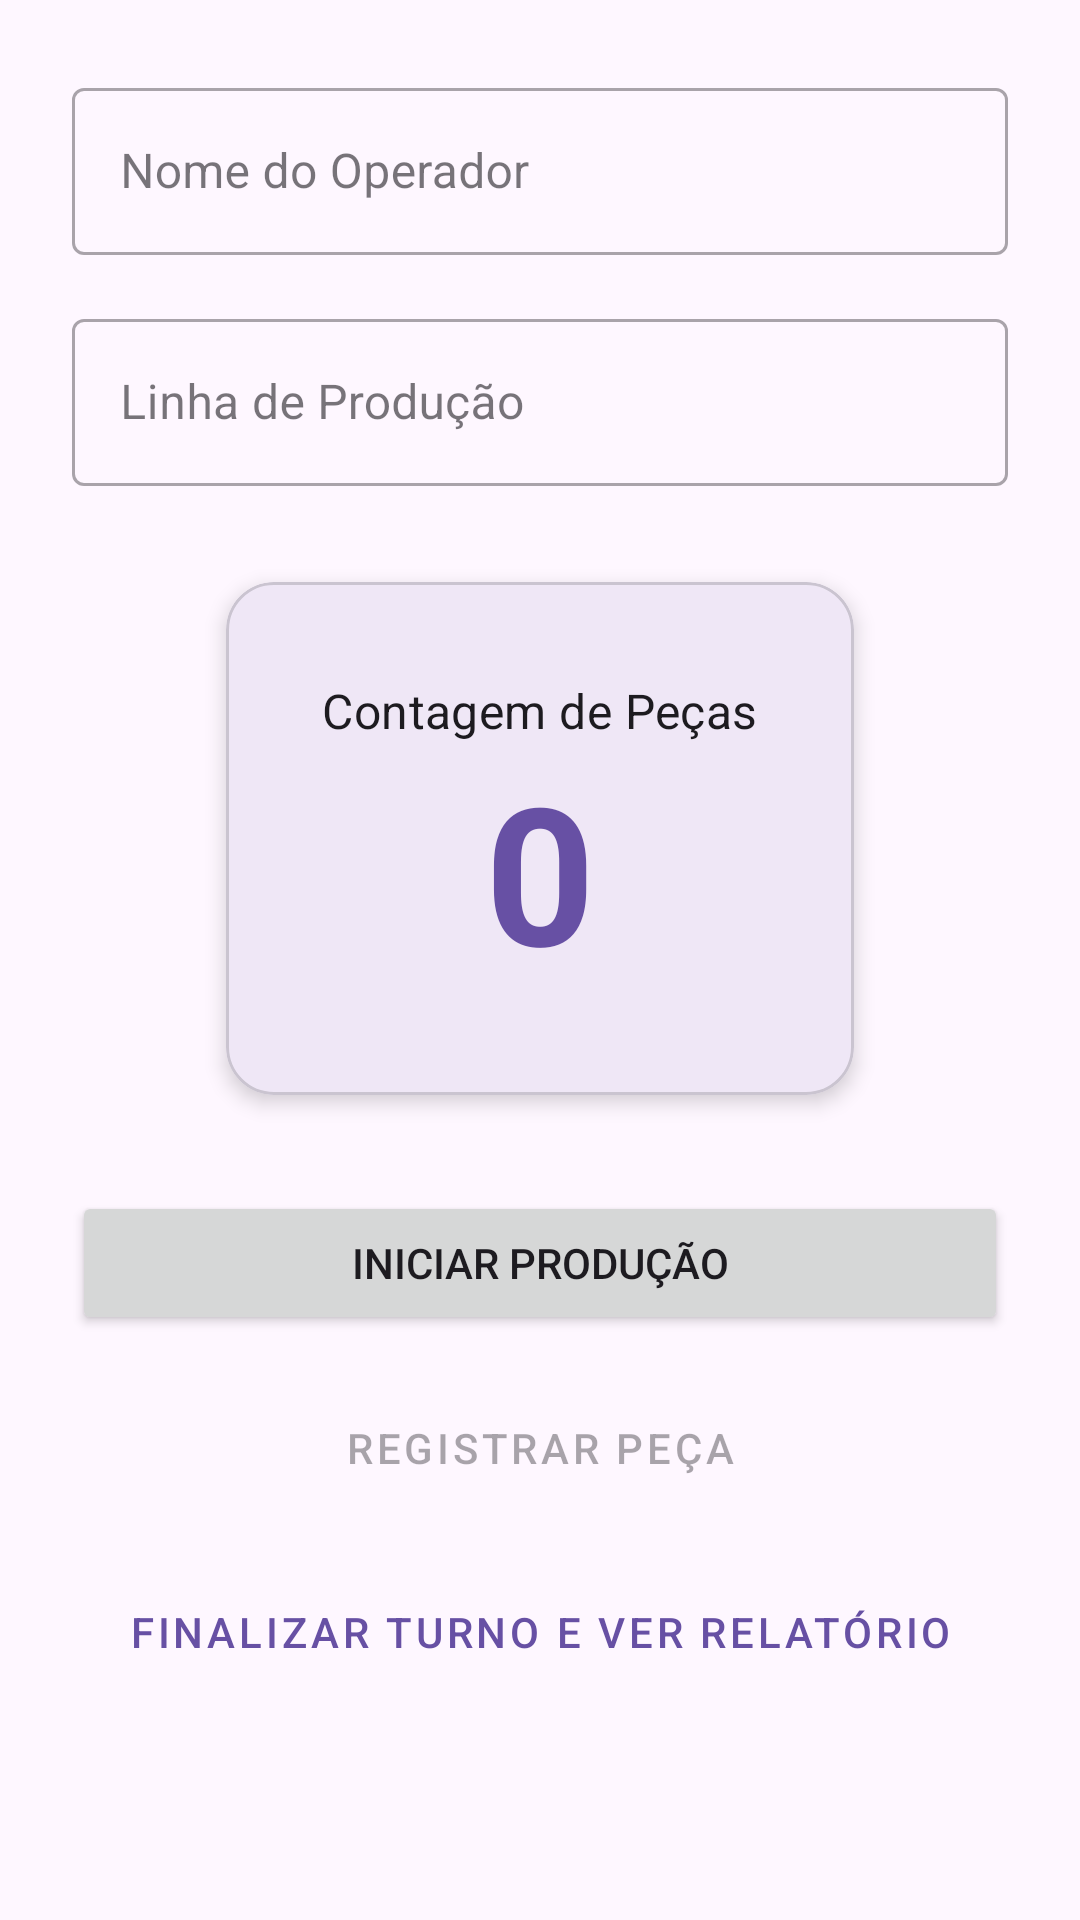

Produce the Android XML layout that renders to this screen, including the resource entries it uses.
<!-- AndroidManifest.xml: application theme Theme.ProvaKotlin -->
<!-- res/layout/activity_main.xml -->
<?xml version="1.0" encoding="utf-8"?>
<androidx.constraintlayout.widget.ConstraintLayout xmlns:android="http://schemas.android.com/apk/res/android"
    xmlns:app="http://schemas.android.com/apk/res-auto"
    xmlns:tools="http://schemas.android.com/tools"
    android:layout_width="match_parent"
    android:layout_height="match_parent"
    android:padding="24dp"
    tools:context="com.example.provakotlin.MainActivity">

    <com.google.android.material.textfield.TextInputLayout
        android:id="@+id/layoutOperador"
        style="@style/Widget.MaterialComponents.TextInputLayout.OutlinedBox"
        android:layout_width="0dp"
        android:layout_height="wrap_content"
        android:hint="@string/hint_operador"
        app:layout_constraintEnd_toEndOf="parent"
        app:layout_constraintStart_toStartOf="parent"
        app:layout_constraintTop_toTopOf="parent">

        <com.google.android.material.textfield.TextInputEditText
            android:id="@+id/edtOperador"
            android:layout_width="match_parent"
            android:layout_height="wrap_content"
            android:inputType="textPersonName" />
    </com.google.android.material.textfield.TextInputLayout>

    <com.google.android.material.textfield.TextInputLayout
        android:id="@+id/layoutLinha"
        style="@style/Widget.MaterialComponents.TextInputLayout.OutlinedBox"
        android:layout_width="0dp"
        android:layout_height="wrap_content"
        android:layout_marginTop="16dp"
        android:hint="@string/hint_linha"
        app:layout_constraintEnd_toEndOf="parent"
        app:layout_constraintStart_toStartOf="parent"
        app:layout_constraintTop_toBottomOf="@id/layoutOperador">

        <com.google.android.material.textfield.TextInputEditText
            android:id="@+id/edtLinha"
            android:layout_width="match_parent"
            android:layout_height="wrap_content"
            android:inputType="text" />
    </com.google.android.material.textfield.TextInputLayout>

    <com.google.android.material.card.MaterialCardView
        android:id="@+id/cardContador"
        android:layout_width="wrap_content"
        android:layout_height="wrap_content"
        android:layout_marginTop="32dp"
        app:cardCornerRadius="16dp"
        app:cardElevation="4dp"
        app:layout_constraintEnd_toEndOf="parent"
        app:layout_constraintStart_toStartOf="parent"
        app:layout_constraintTop_toBottomOf="@id/layoutLinha">

        <LinearLayout
            android:layout_width="wrap_content"
            android:layout_height="wrap_content"
            android:gravity="center"
            android:orientation="vertical"
            android:padding="32dp">

            <TextView
                android:layout_width="wrap_content"
                android:layout_height="wrap_content"
                android:text="@string/contagem_de_pecas"
                android:textAppearance="?attr/textAppearanceSubtitle1" />

            <TextView
                android:id="@+id/txtContador"
                android:layout_width="wrap_content"
                android:layout_height="wrap_content"
                android:text="0"
                android:textColor="?attr/colorPrimary"
                android:textSize="64sp"
                android:textStyle="bold" />
        </LinearLayout>
    </com.google.android.material.card.MaterialCardView>

    <Button
        android:id="@+id/btnStart"
        android:layout_width="0dp"
        android:layout_height="wrap_content"
        android:layout_marginTop="32dp"
        android:text="@string/btn_iniciar"
        app:layout_constraintEnd_toEndOf="parent"
        app:layout_constraintStart_toStartOf="parent"
        app:layout_constraintTop_toBottomOf="@id/cardContador" />

    <Button
        android:id="@+id/btnPeca"
        style="@style/Widget.MaterialComponents.Button.Icon"
        android:layout_width="0dp"
        android:layout_height="wrap_content"
        android:layout_marginTop="12dp"
        android:enabled="false"
        android:padding="16dp"
        android:text="@string/btn_registrar"
        app:layout_constraintEnd_toEndOf="parent"
        app:layout_constraintStart_toStartOf="parent"
        app:layout_constraintTop_toBottomOf="@id/btnStart" />

    <Button
        android:id="@+id/btnFinalizar"
        style="@style/Widget.MaterialComponents.Button.TextButton"
        android:layout_width="0dp"
        android:layout_height="wrap_content"
        android:layout_marginTop="12dp"
        android:text="@string/btn_finalizar"
        app:layout_constraintEnd_toEndOf="parent"
        app:layout_constraintStart_toStartOf="parent"
        app:layout_constraintTop_toBottomOf="@id/btnPeca" />

</androidx.constraintlayout.widget.ConstraintLayout>
<!-- resources referenced by this layout -->
<resources>
  <string name="btn_finalizar">Finalizar Turno e Ver Relatório</string>
  <string name="btn_iniciar">Iniciar Produção</string>
  <string name="btn_registrar">Registrar Peça</string>
  <string name="contagem_de_pecas">Contagem de Peças</string>
  <string name="hint_linha">Linha de Produção</string>
  <string name="hint_operador">Nome do Operador</string>
  <style name="Theme.ProvaKotlin" parent="Base.Theme.ProvaKotlin" />
  <style name="Base.Theme.ProvaKotlin" parent="Theme.Material3.DayNight.NoActionBar">
          
          
      </style>
</resources>
